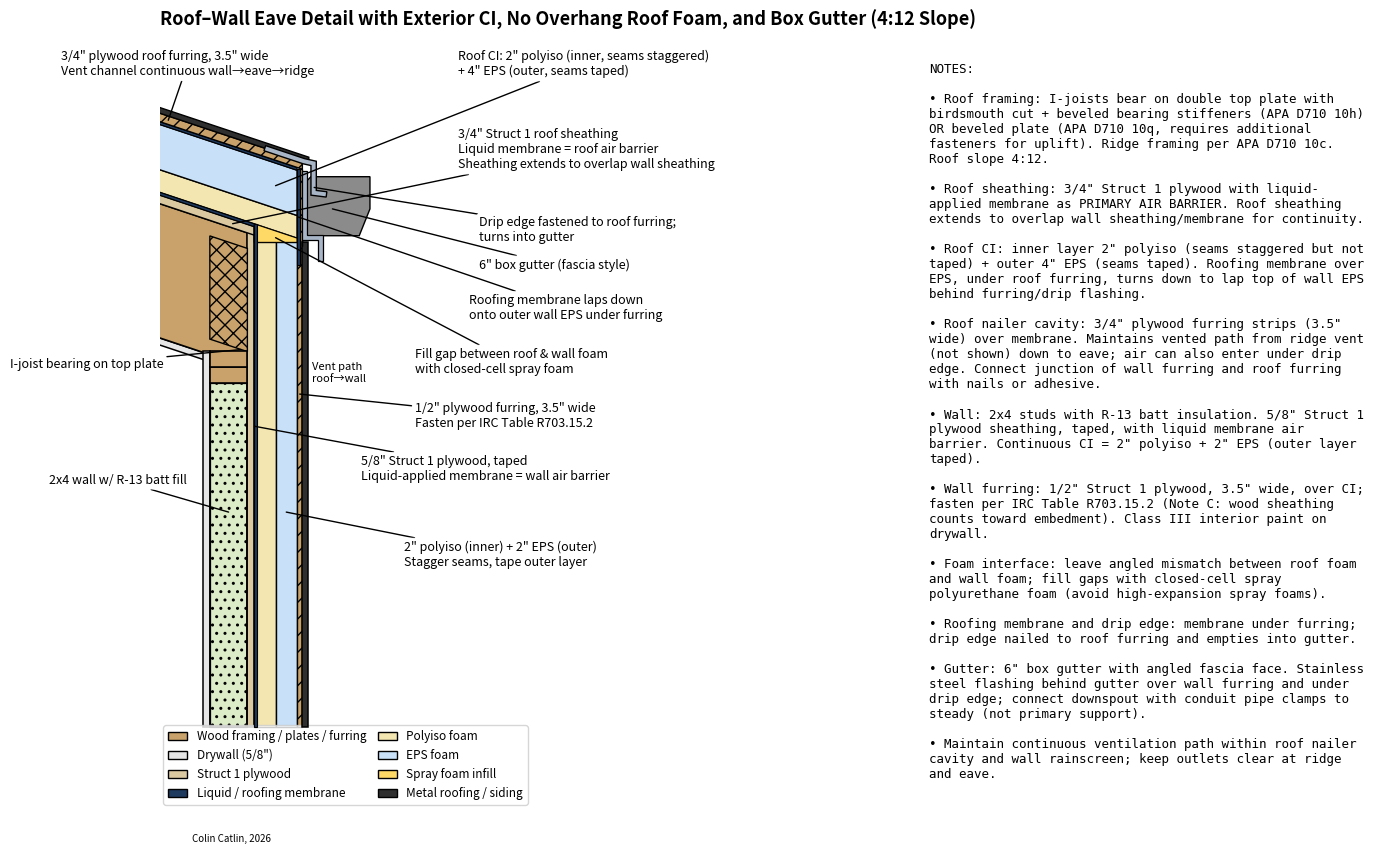

Recreate this plot in Python.
import textwrap

import matplotlib.pyplot as plt
import numpy as np
from matplotlib.patches import Patch, Polygon, Rectangle


def _wrap_notes(lines, width=58):
    wrapped = []
    for line in lines:
        if line.strip().startswith("•"):
            wrapped.extend(textwrap.wrap(line, width=width))
        else:
            wrapped.append(line)
    return "\n".join(wrapped)


def _rect(ax, x, y, w, h, *, fc="white", ec="black", lw=1.2, ls="-", hatch=None, z=1):
    r = Rectangle((x, y), w, h, facecolor=fc, edgecolor=ec, linewidth=lw, linestyle=ls, hatch=hatch, zorder=z)
    ax.add_patch(r)
    return r


def _leader(ax, xy, text_xy, text, *, ha="left", va="center", zorder=100):
    ax.annotate(
        text,
        xy=xy,
        xytext=text_xy,
        textcoords="data",
        ha=ha,
        va=va,
        fontsize=9,
        bbox=dict(boxstyle="round,pad=0.25", facecolor="white", edgecolor="none", alpha=0.85),
        arrowprops=dict(arrowstyle="-", linewidth=1.0, shrinkA=0, shrinkB=0),
        zorder=zorder,
    )


def _dim_h(ax, x0, x1, y, text, *, text_dy=0.9):
    ax.annotate("", xy=(x0, y), xytext=(x1, y), arrowprops=dict(arrowstyle="<->", linewidth=1.1))
    ax.text((x0 + x1) / 2, y + text_dy, text, ha="center", va="bottom", fontsize=9)


def _dim_v(ax, y0, y1, x, text, *, text_dx=0.9):
    ax.annotate("", xy=(x, y0), xytext=(x, y1), arrowprops=dict(arrowstyle="<->", linewidth=1.1))
    ax.text(x + text_dx, (y0 + y1) / 2, text, ha="left", va="center", fontsize=9, rotation=90)


def _offset_segment(p0, p1, offset):
    p0 = np.asarray(p0, dtype=float)
    p1 = np.asarray(p1, dtype=float)
    d = p1 - p0
    n = np.array([-d[1], d[0]], dtype=float)
    n /= np.linalg.norm(n) + 1e-9
    return p0 + offset * n, p1 + offset * n


def _quad_from_segment(p0, p1, thickness):
    a0, a1 = _offset_segment(p0, p1, thickness / 2)
    b0, b1 = _offset_segment(p0, p1, -thickness / 2)
    return np.vstack([a0, a1, b1, b0])


def _thick_polyline(points, thickness):
    pts = np.asarray(points, dtype=float)
    if len(pts) < 2:
        raise ValueError("need at least 2 points")

    seg = pts[1:] - pts[:-1]
    norms = np.stack([-seg[:, 1], seg[:, 0]], axis=1)
    norms /= np.linalg.norm(norms, axis=1, keepdims=True) + 1e-9

    vnorms = np.zeros_like(pts)
    vnorms[0] = norms[0]
    vnorms[-1] = norms[-1]

    for i in range(1, len(pts) - 1):
        n0 = norms[i - 1]
        n1 = norms[i]
        m = n0 + n1
        m_norm = np.linalg.norm(m)
        if m_norm < 1e-6:
            vnorms[i] = n1
            continue
        m /= m_norm
        denom = float(np.dot(m, n1))
        denom = max(denom, 0.25)  # keep miters from exploding at sharp corners
        vnorms[i] = m / denom

    half = thickness / 2
    outer = pts + half * vnorms
    inner = pts - half * vnorms
    return np.vstack([outer, inner[::-1]])


def _pt_at_x(seg0, seg1, x):
    t = (x - seg0[0]) / (seg1[0] - seg0[0] + 1e-9)
    return seg0 + t * (seg1 - seg0)


def _layer_poly(mid0, mid1, center_offset, thickness, x0, x1):
    upper0, upper1 = _offset_segment(mid0, mid1, center_offset + thickness / 2)
    lower0, lower1 = _offset_segment(mid0, mid1, center_offset - thickness / 2)
    p0u = _pt_at_x(upper0, upper1, x0)
    p1u = _pt_at_x(upper0, upper1, x1)
    p1l = _pt_at_x(lower0, lower1, x1)
    p0l = _pt_at_x(lower0, lower1, x0)
    return np.vstack([p0u, p1u, p1l, p0l])


def _ijoist_with_birdsmouth(mid0, mid1, depth, *, x0, x_end, seat_x0, seat_y):
    top0, top1 = _offset_segment(mid0, mid1, depth / 2)
    bot0, bot1 = _offset_segment(mid0, mid1, -depth / 2)

    p_top_start = _pt_at_x(top0, top1, x0)
    p_top_end = _pt_at_x(top0, top1, x_end)

    p_bot_end = np.array([x_end, seat_y], dtype=float)
    p_seat0 = np.array([seat_x0, seat_y], dtype=float)
    p_bot_seat0_uncut = _pt_at_x(bot0, bot1, seat_x0)
    p_bot_start = _pt_at_x(bot0, bot1, x0)

    return np.vstack(
        [
            p_top_start,
            p_top_end,
            p_bot_end,
            p_seat0,
            p_bot_seat0_uncut,
            p_bot_start,
        ]
    )


def main():
    fig = plt.figure(figsize=(20, 10))
    gs = fig.add_gridspec(1, 2, width_ratios=[2.8, 1.15], wspace=0.08)
    ax = fig.add_subplot(gs[0, 0])
    ax_notes = fig.add_subplot(gs[0, 1])

    # Colors
    COL_WOOD = "#C8A26A"
    COL_DRY = "#E6E6E6"
    COL_SHEATH = "#D9C8A0"
    COL_MEM = "#1E3A5F"
    COL_METAL = "#2F2F2F"
    COL_FLASH = "#7A0C0C"
    COL_EPS = "#C8E0F8"
    COL_POLYISO = "#F4E6B1"
    COL_SPRAY = "#FFD966"
    COL_INSUL = "#DDECC8"
    COL_STEEL = "#A7B5C6"

    # Wall geometry (schematic, inches)
    drywall = 0.625
    stud_depth = 3.5  # 2x4
    stud_width = 1.5
    sheathing = 0.625  # 5/8" Struct 1
    polyiso_wall = 2.0
    eps_wall = 2.0
    furring_wall = 0.5  # 1/2" plywood, 3.5" wide
    cladding = 0.5
    plate_thick = 1.5  # each top plate

    wall_show_height = 32.0  # portion shown below top plates
    y_top_plate_top = 0.0
    y_top_plate_mid = y_top_plate_top - plate_thick
    y_top_plate_bot = y_top_plate_mid - plate_thick
    y_wall_bot = y_top_plate_bot - wall_show_height

    # X positions (interior negative, exterior positive)
    x_dry0 = -8.75
    x_dry1 = x_dry0 + drywall
    x_stud0 = x_dry1
    x_stud1 = x_stud0 + stud_depth
    x_sheath0 = x_stud1
    x_sheath1 = x_sheath0 + sheathing
    x_poly0 = x_sheath1
    x_poly1 = x_poly0 + polyiso_wall
    x_eps0 = x_poly1
    x_eps1 = x_eps0 + eps_wall
    x_fur0 = x_eps1
    x_fur1 = x_fur0 + furring_wall
    x_clad0 = x_fur1
    x_clad1 = x_clad0 + cladding

    # Roof geometry (precompute here so the wall extension can align cleanly)
    roof_pitch = -4 / 12  # slope down to exterior
    depth_ijoist = 11.875
    flange_thk = 1.375  # I-joist flange thickness (top & bottom)
    sheathing_thk = 0.75  # Struct 1 roof deck
    polyiso_roof = 2.0
    eps_roof = 4.0
    roof_mem = 0.25  # roofing membrane over EPS
    furring_roof = 0.75  # 3/4" plywood, 3.5" wide
    metal_roof = 0.5  # standing seam schematic thickness

    x_bearing = x_stud1  # wall line / outer face of top plate
    eave_x = x_bearing  # exterior face of top plate
    overhang = 16.0  # foam/furring/roofing beyond wall line (schematic)
    eave_outer_x = eave_x + overhang

    birdsmouth_depth = 1.17  # depth of birdsmouth seat cut
    y_joist_bot = y_top_plate_top - birdsmouth_depth
    y_joist_center = y_joist_bot + depth_ijoist / 2

    mid0 = np.array([-34.0, y_joist_center + roof_pitch * (-34.0 - x_bearing)])
    mid1 = np.array([eave_x, y_joist_center + roof_pitch * (eave_x - x_bearing)])
    mid1_ext = np.array([eave_outer_x, y_joist_center + roof_pitch * (eave_outer_x - x_bearing)])

    # Wall foam/furring extend up close to underside of roof foam (leave a small spray-foam gap).
    # Underside of roof foam = top of roof sheathing membrane plane (extended).
    membrane_thk = 0.25
    foam_base_seg0, foam_base_seg1 = _offset_segment(mid0, mid1_ext, depth_ijoist / 2 + sheathing_thk + membrane_thk)
    y_roof_foam_under_at_wall = _pt_at_x(foam_base_seg0, foam_base_seg1, x_eps1)[1]
    y_roof_foam_under_at_sheath = _pt_at_x(foam_base_seg0, foam_base_seg1, x_sheath1)[1]
    y_wall_ext = min(y_roof_foam_under_at_wall, y_roof_foam_under_at_sheath) - 0.4
    y_wall_ext = min(y_wall_ext, y_top_plate_top + depth_ijoist - 0.25)

    # Wall components (main portion below top plate)
    _rect(ax, x_dry0, y_wall_bot, drywall, y_top_plate_top - y_wall_bot, fc=COL_DRY, lw=1.1, z=4)
    
    # Ceiling drywall under I-joist (sloped to follow bottom of joist)
    ceiling_dry_x0 = -34.0  # match start of I-joist
    ceiling_dry_x1 = x_stud1  # extend to bearing point
    # Use bottom flange offset minus drywall thickness to position ceiling drywall just below I-joist
    ceiling_offset = -depth_ijoist / 2 - drywall / 2
    ceiling_seg0, ceiling_seg1 = _offset_segment(mid0, mid1, ceiling_offset)
    ceiling_dry_poly = _layer_poly(mid0, mid1, ceiling_offset, drywall, ceiling_dry_x0, ceiling_dry_x1)
    ax.add_patch(Polygon(ceiling_dry_poly, closed=True, facecolor=COL_DRY, edgecolor="black", linewidth=1.1, zorder=2))
    
    _rect(ax, x_stud0, y_wall_bot, stud_depth, y_top_plate_bot - y_wall_bot, fc=COL_INSUL, lw=0.9, hatch="..", z=1)
    _rect(ax, x_stud0, y_top_plate_bot, stud_depth, plate_thick, fc=COL_WOOD, lw=1.2, z=10)
    _rect(ax, x_stud0, y_top_plate_mid, stud_depth, plate_thick, fc=COL_WOOD, lw=1.2, z=10)
    _rect(ax, x_stud0, y_wall_bot, stud_depth, y_top_plate_bot - y_wall_bot, fc="none", lw=1.2, z=5)
    # Wall sheathing/membrane continue up to align with roof layers.
    _rect(ax, x_sheath0, y_wall_bot, sheathing, (y_top_plate_top + depth_ijoist) - y_wall_bot, fc=COL_SHEATH, lw=1.1, z=4)
    _rect(ax, x_sheath1, y_wall_bot, 0.25, (y_top_plate_top + depth_ijoist) - y_wall_bot, fc=COL_MEM, ec="black", lw=0.8, z=7)
    # Wall foam layers extend up past top plate to meet roof
    _rect(ax, x_poly0, y_wall_bot, polyiso_wall, y_wall_ext - y_wall_bot, fc=COL_POLYISO, lw=1.0, z=4)
    _rect(ax, x_eps0, y_wall_bot, eps_wall, y_wall_ext - y_wall_bot, fc=COL_EPS, lw=1.0, z=4)
    # Wall furring extends up behind gutter to meet roof furring
    offset_furring_bot = depth_ijoist / 2 + sheathing_thk + membrane_thk + polyiso_roof + eps_roof + roof_mem
    fur_bot_seg0, fur_bot_seg1 = _offset_segment(mid0, mid1_ext, offset_furring_bot)
    wall_fur_top_y = _pt_at_x(fur_bot_seg0, fur_bot_seg1, x_fur1)[1]
    _rect(ax, x_fur0, y_wall_bot, furring_wall, wall_fur_top_y - y_wall_bot, fc=COL_WOOD, lw=1.0, hatch="//", z=5)
    _rect(ax, x_clad0, y_wall_bot, cladding, y_wall_ext - y_wall_bot, fc=COL_METAL, lw=1.1, z=6)

    # Roof layers along slope
    # I-joist shown with birdsmouth seat cut bearing across full top plate (no cantilever).
    seat_x0 = x_stud0
    seat_y = y_top_plate_top - 0.1  # show cut down into seat for clarity
    joist_poly = _ijoist_with_birdsmouth(
        mid0,
        mid1,
        depth_ijoist,
        x0=-34.0,
        x_end=eave_x,
        seat_x0=seat_x0,
        seat_y=seat_y,
    )
    ax.add_patch(Polygon(joist_poly, closed=True, facecolor=COL_WOOD, edgecolor="black", linewidth=1.2, zorder=3))

    # Dotted flange lines (schematic) to show top/bottom flanges without obscuring web
    top_flange_seg0, top_flange_seg1 = _offset_segment(mid0, mid1, depth_ijoist / 2 - flange_thk)
    bot_flange_seg0, bot_flange_seg1 = _offset_segment(mid0, mid1, -(depth_ijoist / 2 - flange_thk))
    top_flange_p0 = _pt_at_x(top_flange_seg0, top_flange_seg1, -34.0)
    top_flange_p1 = _pt_at_x(top_flange_seg0, top_flange_seg1, eave_x)
    bot_flange_p0 = _pt_at_x(bot_flange_seg0, bot_flange_seg1, -34.0)
    bot_flange_p1 = _pt_at_x(bot_flange_seg0, bot_flange_seg1, seat_x0)
    ax.plot(
        [top_flange_p0[0], top_flange_p1[0]],
        [top_flange_p0[1], top_flange_p1[1]],
        color="black",
        linewidth=0.9,
        linestyle=(0, (2.5, 2.5)),
        alpha=0.8,
    )
    ax.plot(
        [bot_flange_p0[0], bot_flange_p1[0]],
        [bot_flange_p0[1], bot_flange_p1[1]],
        color="black",
        linewidth=0.9,
        linestyle=(0, (2.5, 2.5)),
        alpha=0.8,
    )

    # Beveled bearing stiffener at eave (4:12 bevel to match slope), inside I-joist between flanges
    stiff_w = stud_depth
    stiff_x0 = eave_x - stiff_w
    # Bottom flange connection points
    stiff_bot0 = _pt_at_x(bot_flange_seg0, bot_flange_seg1, stiff_x0)
    stiff_bot1 = _pt_at_x(bot_flange_seg0, bot_flange_seg1, eave_x)
    # Top flange connection points
    stiff_top0 = _pt_at_x(top_flange_seg0, top_flange_seg1, stiff_x0)
    stiff_top1 = _pt_at_x(top_flange_seg0, top_flange_seg1, eave_x)
    stiff_poly = np.array(
        [
            stiff_bot0,
            stiff_bot1,
            stiff_top1,
            stiff_top0,
        ]
    )
    ax.add_patch(Polygon(stiff_poly, closed=True, facecolor=COL_WOOD, edgecolor="black", linewidth=1.0, hatch="xx", zorder=4))

    _leader(
        ax,
        (eave_x - 0.6, y_top_plate_top + 0.15),
        (x_dry0 - 18.0, y_joist_center - 6.0),
        "I-joist bearing on top plate",
    )

    # Roof overhang: foam/membrane/furring/roofing extend beyond wall line to create eave.

    # Roof sheathing (air barrier: liquid membrane over Struct 1 plywood)
    offset_sheath = depth_ijoist / 2 + sheathing_thk / 2
    sheath_seg0, sheath_seg1 = _offset_segment(mid0, mid1_ext, offset_sheath)
    # Extend sheathing by wall sheathing thickness to overlap wall sheathing
    sheath_poly = _layer_poly(mid0, mid1_ext, offset_sheath, sheathing_thk, -34.0, eave_x + sheathing)
    ax.add_patch(Polygon(sheath_poly, closed=True, facecolor=COL_SHEATH, edgecolor="black", linewidth=1.0, zorder=5))
    
    # Liquid membrane over roof sheathing (0.25" thickness for visibility)
    membrane_thk = 0.25
    offset_roof_sheath_mem = depth_ijoist / 2 + sheathing_thk + membrane_thk / 2
    roof_mem_seg0, roof_mem_seg1 = _offset_segment(mid0, mid1_ext, offset_roof_sheath_mem)
    roof_sheath_mem_poly = _layer_poly(mid0, mid1_ext, offset_roof_sheath_mem, membrane_thk, -34.0, eave_x + sheathing)
    ax.add_patch(Polygon(roof_sheath_mem_poly, closed=True, facecolor=COL_MEM, edgecolor="black", linewidth=0.8, zorder=7))
    
    _leader(
        ax,
        _pt_at_x(sheath_seg0, sheath_seg1, -6.0),
        (x_clad1 + 14.0, y_joist_center + 14.0),
        '3/4" Struct 1 roof sheathing\nLiquid membrane = roof air barrier\nSheathing extends to overlap wall sheathing',
    )

    # Inner roof foam (polyiso) then outer EPS
    offset_polyiso = depth_ijoist / 2 + sheathing_thk + membrane_thk + polyiso_roof / 2
    poly_seg0, poly_seg1 = _offset_segment(mid0, mid1_ext, offset_polyiso)
    poly_poly = _layer_poly(mid0, mid1_ext, offset_polyiso, polyiso_roof, -34.0, x_fur0)
    ax.add_patch(Polygon(poly_poly, closed=True, facecolor=COL_POLYISO, edgecolor="black", linewidth=1.0, zorder=5))

    offset_eps = depth_ijoist / 2 + sheathing_thk + membrane_thk + polyiso_roof + eps_roof / 2
    eps_seg0, eps_seg1 = _offset_segment(mid0, mid1_ext, offset_eps)
    eps_poly = _layer_poly(mid0, mid1_ext, offset_eps, eps_roof, -34.0, x_fur0)
    ax.add_patch(Polygon(eps_poly, closed=True, facecolor=COL_EPS, edgecolor="black", linewidth=1.0, zorder=5))
    _leader(
        ax,
        _pt_at_x(eps_seg0, eps_seg1, -2.0),
        (x_clad1 + 14.0, y_joist_center + 22.0),
        'Roof CI: 2" polyiso (inner, seams staggered)\n+ 4" EPS (outer, seams taped)',
    )

    # Roofing membrane over EPS, under roof furring; turns down to lap wall EPS
    offset_roof_mem = depth_ijoist / 2 + sheathing_thk + membrane_thk + polyiso_roof + eps_roof + roof_mem / 2
    mem_seg0, mem_seg1 = _offset_segment(mid0, mid1_ext, offset_roof_mem)
    mem_poly = _layer_poly(mid0, mid1_ext, offset_roof_mem, roof_mem, -34.0, x_fur0)
    ax.add_patch(Polygon(mem_poly, closed=True, facecolor=COL_MEM, edgecolor="black", linewidth=0.8, zorder=6))

    # Lap/downturn of roofing membrane onto wall EPS, behind wall furring (avoid geometry overlaps)
    mem_turn_pt = _pt_at_x(mem_seg0, mem_seg1, x_fur0 + 0.02)
    mem_down_x = x_fur0 + 0.02
    mem_down_w = 0.25
    mem_down_y_bot = y_top_plate_top + 8.0
    mem_down = np.array(
        [
            mem_turn_pt,
            mem_turn_pt + np.array([mem_down_w, 0.0]),
            [mem_down_x + mem_down_w, mem_down_y_bot],
            [mem_down_x, mem_down_y_bot],
        ]
    )
    ax.add_patch(Polygon(mem_down, closed=True, facecolor=COL_MEM, edgecolor="black", linewidth=0.8, zorder=7))
    _leader(
        ax,
        (mem_down_x + mem_down_w / 2, (mem_turn_pt[1] + mem_down_y_bot) / 2),
        (x_clad1 + 15.0, y_top_plate_top + 4.0),
        "Roofing membrane laps down\nonto outer wall EPS under furring",
    )

    # Roof furring strips (vent cavity to ridge)
    offset_furring_center = depth_ijoist / 2 + sheathing_thk + membrane_thk + polyiso_roof + eps_roof + roof_mem + furring_roof / 2
    fur_seg0, fur_seg1 = _offset_segment(mid0, mid1_ext, offset_furring_center)
    x_fur_end = x_fur1  # Align roof furring with wall furring strip
    fur_poly = _layer_poly(mid0, mid1_ext, offset_furring_center, furring_roof, -34.0, x_fur_end)
    ax.add_patch(Polygon(fur_poly, closed=True, facecolor=COL_WOOD, edgecolor="black", linewidth=1.0, hatch="//", zorder=7))
    _leader(
        ax,
        _pt_at_x(fur_seg0, fur_seg1, -12.0),
        (-22.0, y_joist_center + 22.0),
        '3/4" plywood roof furring, 3.5" wide\nVent channel continuous wall→eave→ridge',
    )

    # Standing seam roofing
    offset_roofing_center = offset_furring_center + furring_roof / 2 + metal_roof / 2
    roof_seg0, roof_seg1 = _offset_segment(mid0, mid1_ext, offset_roofing_center)
    roof_poly = _layer_poly(mid0, mid1_ext, offset_roofing_center, metal_roof, -34.0, x_fur1 + 0.6)
    ax.add_patch(Polygon(roof_poly, closed=True, facecolor=COL_METAL, edgecolor="black", linewidth=1.0, zorder=8))

    # Spray foam wedge where roof foam meets wall foam
    # The roof foam (polyiso inner) sits on top of roof sheathing membrane
    # Wall foam extends up and needs to meet the underside of roof foam
    # The gap between them gets filled with spray foam
    foam_base_seg0, foam_base_seg1 = _offset_segment(mid0, mid1_ext, depth_ijoist / 2 + sheathing_thk + membrane_thk)
    # Find where the underside of roof foam crosses the wall interface.
    roof_foam_bot_at_sheath = _pt_at_x(foam_base_seg0, foam_base_seg1, x_sheath1)
    roof_foam_bot_at_eps = _pt_at_x(foam_base_seg0, foam_base_seg1, x_eps1)
    spray_poly = np.array(
        [
            (x_eps1, y_wall_ext),
            roof_foam_bot_at_eps,
            roof_foam_bot_at_sheath,
            (x_sheath1, y_wall_ext),
        ]
    )
    ax.add_patch(Polygon(spray_poly, closed=True, facecolor=COL_SPRAY, edgecolor="black", linewidth=0.8, zorder=6))
    _leader(
        ax,
        ((x_sheath1 + x_eps1) / 2, stiff_top1[1] + 1.0),
        (x_clad1 + 10.0, y_top_plate_top - 1.0),
        "Fill gap between roof & wall foam\nwith closed-cell spray foam",
    )

    gutter_h = 5.0
    gutter_depth = 5.0
    gutter_back_x = x_fur_end + furring_wall - 0.2
    gutter_front_x = gutter_back_x + gutter_depth

    roof_fur_top_seg0, roof_fur_top_seg1 = _offset_segment(mid0, mid1_ext, offset_furring_center + furring_roof / 2)
    roof_fur_top_at_eave = _pt_at_x(roof_fur_top_seg0, roof_fur_top_seg1, x_fur_end)
    roof_fur_bot_at_eave = _pt_at_x(fur_bot_seg0, fur_bot_seg1, x_fur_end)
    gutter_top_y = roof_fur_bot_at_eave[1] - 1.2

    # Drip edge flashing (thickened for visibility). Starts at the lower end of the roof furring strip,
    # runs upslope a few inches, then continues out over the gutter and turns down to drip into it.
    drip_thk = 0.5  # intentionally thick (schematic visibility)
    drip_back_leg = 3.5
    drip_face_x = gutter_back_x + 0.15 * gutter_depth
    drip_turn_x = drip_face_x - 0.9
    drip_down_y = gutter_top_y - gutter_h + 4.0
    drip_hem_dx = min(1.2, (gutter_front_x - 0.25) - drip_face_x)

    drip_back_pt = _pt_at_x(roof_fur_top_seg0, roof_fur_top_seg1, x_fur_end - drip_back_leg)
    drip_turn_pt = _pt_at_x(roof_fur_top_seg0, roof_fur_top_seg1, drip_turn_x)
    drip_eave_pt = roof_fur_top_at_eave
    drip_pts = [
        drip_back_pt,
        drip_eave_pt,
        drip_turn_pt,
        [drip_face_x, drip_turn_pt[1] - 0.2],
        [drip_face_x, drip_down_y],
        [drip_face_x + drip_hem_dx, drip_down_y - 0.15],
        # [drip_face_x + drip_hem_dx, drip_down_y + 0.9],
    ]
    drip_poly = _thick_polyline(drip_pts, drip_thk)
    ax.add_patch(Polygon(drip_poly, closed=True, facecolor=COL_STEEL, edgecolor="black", linewidth=1.0, zorder=9))
    _leader(
        ax,
        (drip_face_x + 0.05, (gutter_top_y + drip_down_y) / 2),
        (x_clad1 + 16.0, gutter_top_y - gutter_h + 0.5),
        "Drip edge fastened to roof furring;\nturns into gutter",
    )

    # Stainless Z-flashing behind gutter
    # Top of flashing aligns with bottom edge of roof furring strip
    flash_top_pt = _pt_at_x(fur_bot_seg0, fur_bot_seg1, x_fur1 + furring_wall)
    flash_top_y = flash_top_pt[1]
    flash_bot_y = flash_top_y - gutter_depth - 2.0
    z_flash_thick = 0.4  # visual thickness for schematic
    z_flash_out = 1.5  # horizontal extension 
    z_flash_down = 2.0  # downward leg length
    z_flash_mid_y = flash_bot_y + 1.0  # where horizontal leg starts
    z_flash = np.array([
        # Back vertical leg (behind wall furring, running up behind gutter)
        [x_fur1, flash_bot_y],
        [x_fur1, flash_top_y],
        [x_fur1 + z_flash_thick, flash_top_y],
        [x_fur1 + z_flash_thick, z_flash_mid_y],
        # Horizontal leg (extending outward at bottom, near where siding starts)
        [x_fur1 + z_flash_thick + z_flash_out, z_flash_mid_y],
        [x_fur1 + z_flash_thick + z_flash_out, z_flash_mid_y - z_flash_thick],
        # Front downward leg (in front of siding)
        [x_fur1 + z_flash_out + z_flash_thick, z_flash_mid_y - z_flash_thick],
        [x_fur1 + z_flash_out + z_flash_thick, z_flash_mid_y - z_flash_thick - z_flash_down],
        [x_fur1 + z_flash_out, z_flash_mid_y - z_flash_thick - z_flash_down],
        [x_fur1 + z_flash_out, z_flash_mid_y - z_flash_thick],
        # Back along horizontal
        [x_fur1, z_flash_mid_y - z_flash_thick],
    ])
    ax.add_patch(Polygon(z_flash, closed=True, facecolor=COL_STEEL, edgecolor="black", linewidth=0.9, zorder=8))

    # Gutter (6" box, fascia style) - positioned at eave
    gutter = np.array(
        [
            [gutter_back_x, gutter_top_y],
            [gutter_back_x, gutter_top_y - gutter_h],
            [gutter_front_x, gutter_top_y - gutter_h],
            [gutter_front_x + 1.0, gutter_top_y - gutter_h + 2.5],  # angled fascia face
            [gutter_front_x + 1.0, gutter_top_y + 0.5],
            [gutter_back_x + 0.5, gutter_top_y + 0.5],
        ]
    )
    ax.add_patch(Polygon(gutter, closed=True, facecolor="#8B8B8B", edgecolor="black", linewidth=1.0, zorder=7))
    _leader(
        ax,
        (gutter_back_x + gutter_depth / 2, gutter_top_y - gutter_h / 2),
        (x_clad1 + 16.0, y_top_plate_top + 8.0),
        '6" box gutter (fascia style)',
    )

    # Ventilation arrows (roof and wall furring cavities)
    ax.annotate(
        "",
        xy=_pt_at_x(fur_seg0, fur_seg1, x_fur_end - 2.0),
        xytext=_pt_at_x(fur_seg0, fur_seg1, -8.0),
        arrowprops=dict(arrowstyle="->", linewidth=1.0),
    )
    ax.annotate(
        "",
        xy=(x_fur1 + 0.05, y_top_plate_top - 2.0),
        xytext=(x_fur1 + 0.05, y_wall_bot + 6.0),
        arrowprops=dict(arrowstyle="->", linewidth=1.0),
    )
    ax.text(x_fur1 + 0.9, y_top_plate_top - 1.0, "Vent path\nroof→wall", fontsize=8, ha="left", va="top")

    # Wall labels (drawn after geometry to appear on top)
    _leader(
        ax,
        (x_stud0 + stud_depth / 2, y_top_plate_bot - 12),
        (x_dry0 - 1.5, y_top_plate_bot - 9.0),
        "2x4 wall w/ R-13 batt fill",
        ha="right",
    )
    _leader(
        ax,
        (x_sheath1 + 0.04, y_top_plate_bot - 4.0),
        (x_sheath1 + 10.0, y_top_plate_bot - 8.0),
        '5/8" Struct 1 plywood, taped\nLiquid-applied membrane = wall air barrier',
    )
    _leader(
        ax,
        (x_eps0 + eps_wall / 2, y_top_plate_bot - 12.0),
        (x_poly1 + 12.0, y_top_plate_bot - 16.0),
        '2" polyiso (inner) + 2" EPS (outer)\nStagger seams, tape outer layer',
    )
    _leader(
        ax,
        (x_fur0 + furring_wall / 2, y_top_plate_top - 4.0),
        (x_clad1 + 10.0, y_top_plate_top - 6.0),
        '1/2" plywood furring, 3.5" wide\nFasten per IRC Table R703.15.2',
    )

    # Labels & dimensions
    # ax.text(x_dry0, y_wall_bot - 2.2, "INTERIOR", ha="left", va="top", fontsize=10, fontweight="bold")
    # ax.text(x_clad1, y_wall_bot - 2.2, "EXTERIOR", ha="right", va="top", fontsize=10, fontweight="bold")
    # _dim_h(ax, x_poly0, x_eps1, y_top_plate_bot - 14.0, '2" polyiso + 2" EPS (wall)')
    # _dim_h(ax, x_eps1, x_clad1, y_top_plate_bot - 11.0, '1/2" furring + cladding')
    # _dim_h(ax, eave_x, eave_outer_x, y_joist_center + 8.0, f'{overhang:.0f}" eave overhang')
    # _dim_v(ax, y_top_plate_bot, y_top_plate_top, x_stud0 - 1.0, 'Double top plate\n(3")')

    ax.set_title(
        "Roof–Wall Eave Detail with Exterior CI, No Overhang Roof Foam, and Box Gutter (4:12 Slope)",
        fontsize=13,
        fontweight="bold",
        loc="left",
        pad=12,
    )
    ax.text(x_dry0 - 1.0, y_wall_bot - 10.0, "Colin Catlin, 2026", ha="left", va="top", fontsize=7)

    ax.set_xlim(x_dry0 - 4.0, gutter_front_x + 12.0)
    ax.set_ylim(y_wall_bot - 8.0, y_joist_center + 24.0)
    ax.set_aspect("equal")
    ax.axis("off")

    legend_patches = [
        Patch(facecolor=COL_WOOD, edgecolor="black", label="Wood framing / plates / furring"),
        Patch(facecolor=COL_DRY, edgecolor="black", label="Drywall (5/8\")"),
        Patch(facecolor=COL_SHEATH, edgecolor="black", label="Struct 1 plywood"),
        Patch(facecolor=COL_MEM, edgecolor="black", label="Liquid / roofing membrane"),
        Patch(facecolor=COL_POLYISO, edgecolor="black", label="Polyiso foam"),
        Patch(facecolor=COL_EPS, edgecolor="black", label="EPS foam"),
        Patch(facecolor=COL_SPRAY, edgecolor="black", label="Spray foam infill"),
        Patch(facecolor=COL_METAL, edgecolor="black", label="Metal roofing / siding"),
    ]
    ax.legend(
        handles=legend_patches,
        loc="lower left",
        bbox_to_anchor=(0.01, 0.01),
        bbox_transform=ax.transAxes,
        frameon=True,
        fontsize=8.5,
        ncol=2,
        borderaxespad=0.0,
        handlelength=1.6,
        columnspacing=1.0,
    )

    # Notes panel
    ax_notes.set_xlim(0, 100)
    ax_notes.set_ylim(0, 150)
    ax_notes.axis("off")

    raw_notes = [
        "NOTES:",
        "",
        "• Roof framing: I-joists bear on double top plate with birdsmouth cut + beveled bearing stiffeners (APA D710 10h) OR beveled plate (APA D710 10q, requires additional fasteners for uplift). Ridge framing per APA D710 10c. Roof slope 4:12.",
        "",
        "• Roof sheathing: 3/4\" Struct 1 plywood with liquid-applied membrane as PRIMARY AIR BARRIER. Roof sheathing extends to overlap wall sheathing/membrane for continuity.",
        "",
        "• Roof CI: inner layer 2\" polyiso (seams staggered but not taped) + outer 4\" EPS (seams taped). Roofing membrane over EPS, under roof furring, turns down to lap top of wall EPS behind furring/drip flashing.",
        "",
        "• Roof nailer cavity: 3/4\" plywood furring strips (3.5\" wide) over membrane. Maintains vented path from ridge vent (not shown) down to eave; air can also enter under drip edge. Connect junction of wall furring and roof furring with nails or adhesive.",
        "",
        "• Wall: 2x4 studs with R-13 batt insulation. 5/8\" Struct 1 plywood sheathing, taped, with liquid membrane air barrier. Continuous CI = 2\" polyiso + 2\" EPS (outer layer taped).",
        "",
        "• Wall furring: 1/2\" Struct 1 plywood, 3.5\" wide, over CI; fasten per IRC Table R703.15.2 (Note C: wood sheathing counts toward embedment). Class III interior paint on drywall.",
        "",
        "• Foam interface: leave angled mismatch between roof foam and wall foam; fill gaps with closed-cell spray polyurethane foam (avoid high-expansion spray foams).",
        "",
        "• Roofing membrane and drip edge: membrane under furring; drip edge nailed to roof furring and empties into gutter.",
        "",
        "• Gutter: 6\" box gutter with angled fascia face. Stainless steel flashing behind gutter over wall furring and under drip edge; connect downspout with conduit pipe clamps to steady (not primary support).",
        "",
        "• Maintain continuous ventilation path within roof nailer cavity and wall rainscreen; keep outlets clear at ridge and eave.",
    ]
    ax_notes.text(4, 146, _wrap_notes(raw_notes), fontsize=9, va="top", ha="left", family="monospace")

    out_path = "./roof_wall_eave_detail.png"
    fig.savefig(out_path, dpi=300, bbox_inches="tight", pad_inches=0.02)
    return out_path


if __name__ == "__main__":
    print(main())
